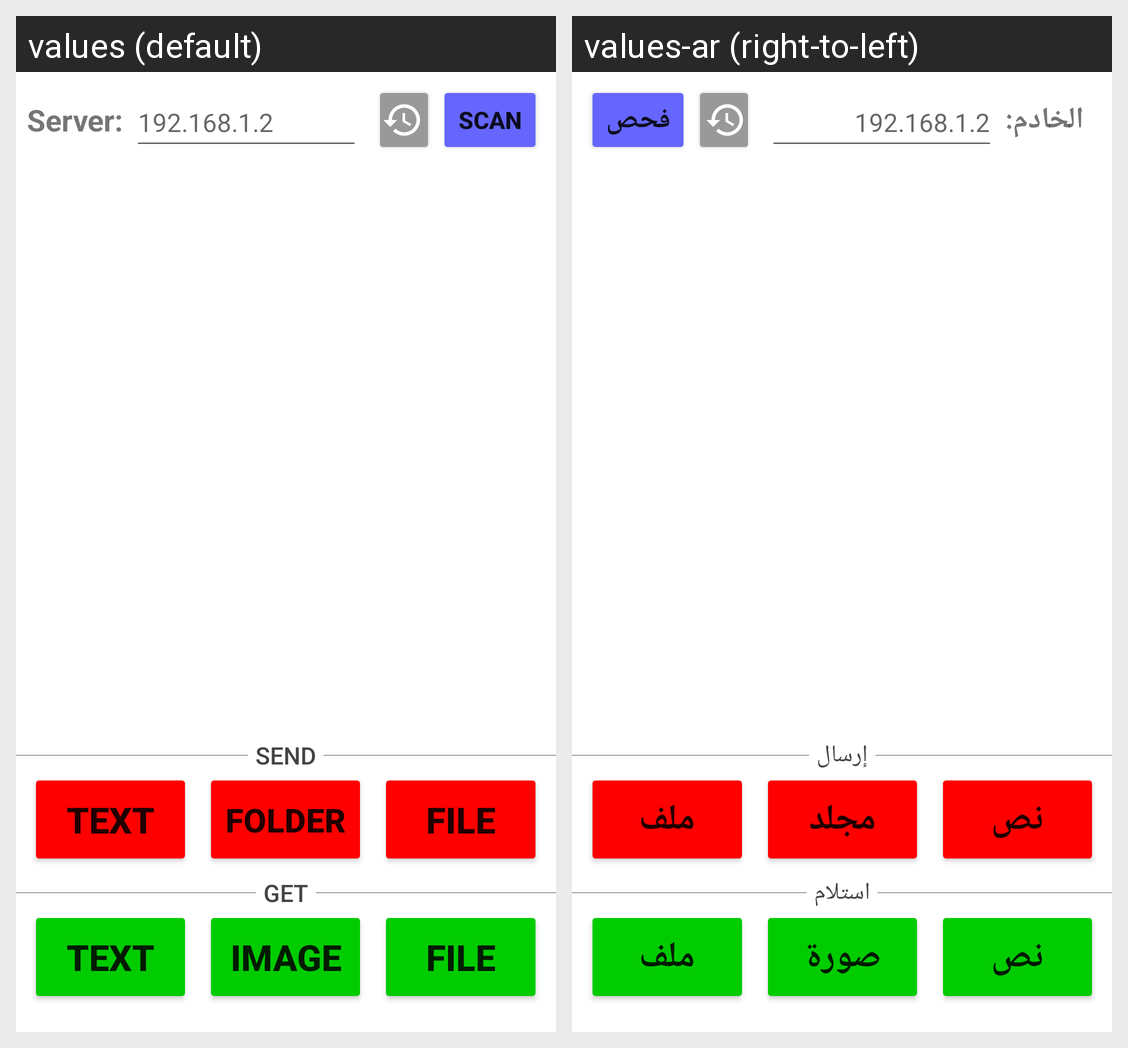

The same Android screen rendered under two of its app's locales, left to right. List the strings drawn on it with the default value and each locale's translation.
Android screen res/layout/activity_main.xml rendered under 2 locales, left to right: values (default), values-ar (right-to-left). Device: Nexus 5 (rendered at 1080×1920; each locale shown at half size, 540×960, under a caption strip naming it); theme Theme.MaterialComponents.DayNight.NoActionBar.
Strings drawn on this screen, with the default value and each locale's value (text and hints the layout hard-codes, and strings that could not be matched under every locale, appear in the picture but are not listed):

addressLbl
  values: Server:
  values-ar: الخادم:

addressHint
  values: 192.168.1.2
  values-ar: 192.168.1.2  [not translated; the default value is used]

scanBtnTxt
  values: Scan
  values-ar: فحص

send
  values: Send
  values-ar: إرسال

btnTxt
  values: Text
  values-ar: نص

btnFolderTxt
  values: Folder
  values-ar: مجلد

btnFileTxt
  values: File
  values-ar: ملف

get
  values: Get
  values-ar: استلام

btnImgTxt
  values: Image
  values-ar: صورة
